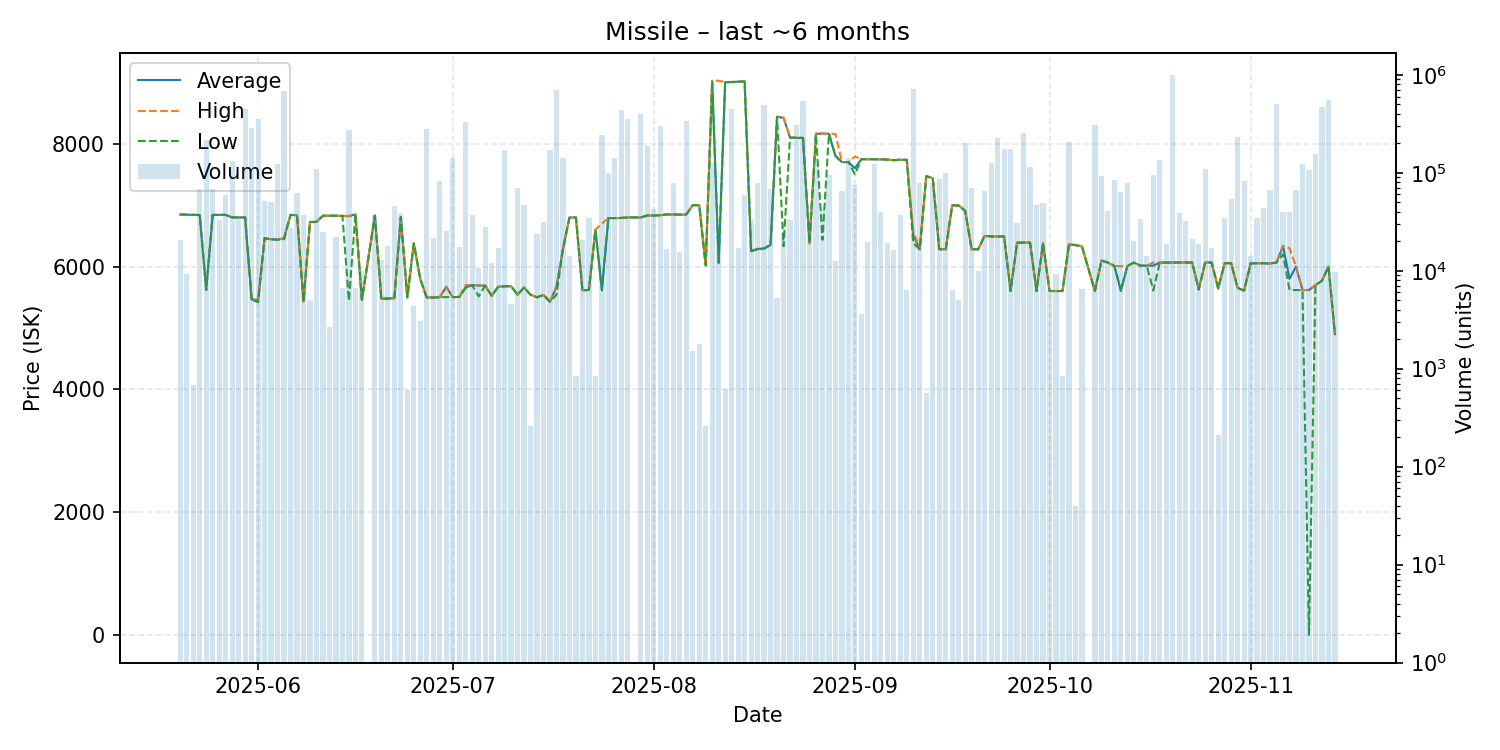

The table this chart was drawn from, first rows:
date, average, highest, lowest, order_count, volume
2025-05-20, 6848, 6848, 6848, 4, 20706
2025-05-21, 6843, 6843, 6843, 5, 9205
2025-05-22, 6842, 6842, 6842, 4, 678
2025-05-23, 6839, 6841, 6835, 9, 68072
2025-05-24, 5619, 5619, 5619, 7, 217122
2025-05-25, 6840, 6841, 6840, 12, 67810
2025-05-26, 6841, 6841, 6841, 3, 32945
2025-05-27, 6840, 6841, 6840, 12, 59988
2025-05-28, 6800, 6800, 6800, 17, 132496
2025-05-29, 6800, 6800, 6800, 8, 35524
2025-05-30, 6800, 6800, 6800, 12, 450966
2025-05-31, 5463, 5463, 5463, 15, 285044
2025-06-01, 5460, 5462, 5418, 8, 355499
2025-06-02, 6461, 6461, 6461, 3, 51552
2025-06-03, 6444, 6444, 6444, 2, 50150
2025-06-04, 6437, 6437, 6437, 8, 122162
2025-06-05, 6460, 6461, 6443, 15, 685148
2025-06-06, 6841, 6841, 6841, 2, 27058
2025-06-07, 6835, 6835, 6835, 8, 62217
2025-06-08, 5430, 5430, 5430, 8, 36882
2025-06-09, 6726, 6726, 6726, 5, 5064
2025-06-10, 6727, 6727, 6726, 8, 110216
2025-06-11, 6827, 6827, 6827, 8, 24785
2025-06-12, 6827, 6827, 6827, 3, 2645
2025-06-13, 6827, 6827, 6827, 4, 22158
2025-06-14, 6825, 6825, 6825, 3, 6652
2025-06-15, 6818, 6824, 5443, 19, 271566
2025-06-16, 6849, 6849, 6849, 5, 6686
2025-06-17, 5456, 5456, 5456, 3, 10020
2025-06-19, 6828, 6828, 6828, 7, 36975
2025-06-20, 5475, 5475, 5475, 6, 12720
2025-06-21, 5480, 5480, 5480, 5, 18070
2025-06-22, 5484, 5484, 5484, 16, 46178
2025-06-23, 6805, 6805, 6805, 10, 38821
2025-06-24, 5498, 5498, 5498, 2, 600
2025-06-25, 6377, 6377, 6377, 3, 4336
2025-06-26, 5798, 5798, 5798, 5, 3103
2025-06-27, 5495, 5495, 5495, 16, 279789
2025-06-28, 5497, 5497, 5497, 8, 21364
2025-06-29, 5499, 5499, 5499, 5, 82283
2025-06-30, 5671, 5672, 5503, 11, 25326
2025-07-01, 5503, 5503, 5503, 12, 141212
2025-07-02, 5505, 5505, 5505, 6, 17665
2025-07-03, 5659, 5699, 5655, 13, 329944
2025-07-04, 5698, 5698, 5698, 6, 36783
2025-07-05, 5690, 5699, 5514, 5, 10558
2025-07-06, 5690, 5690, 5690, 9, 27848
2025-07-07, 5524, 5524, 5524, 6, 12002
2025-07-08, 5670, 5670, 5670, 6, 17170
2025-07-09, 5679, 5679, 5679, 6, 170611
2025-07-10, 5680, 5680, 5680, 5, 4536
2025-07-11, 5542, 5542, 5542, 5, 69330
2025-07-12, 5659, 5659, 5659, 15, 46893
2025-07-13, 5541, 5541, 5541, 2, 262
2025-07-14, 5500, 5500, 5500, 6, 23660
2025-07-15, 5538, 5538, 5538, 6, 31398
2025-07-16, 5428, 5428, 5428, 14, 171811
2025-07-17, 5670, 5690, 5541, 11, 702464
2025-07-18, 6290, 6290, 6290, 8, 141153
2025-07-19, 6798, 6798, 6798, 4, 14177
... 116 more rows
